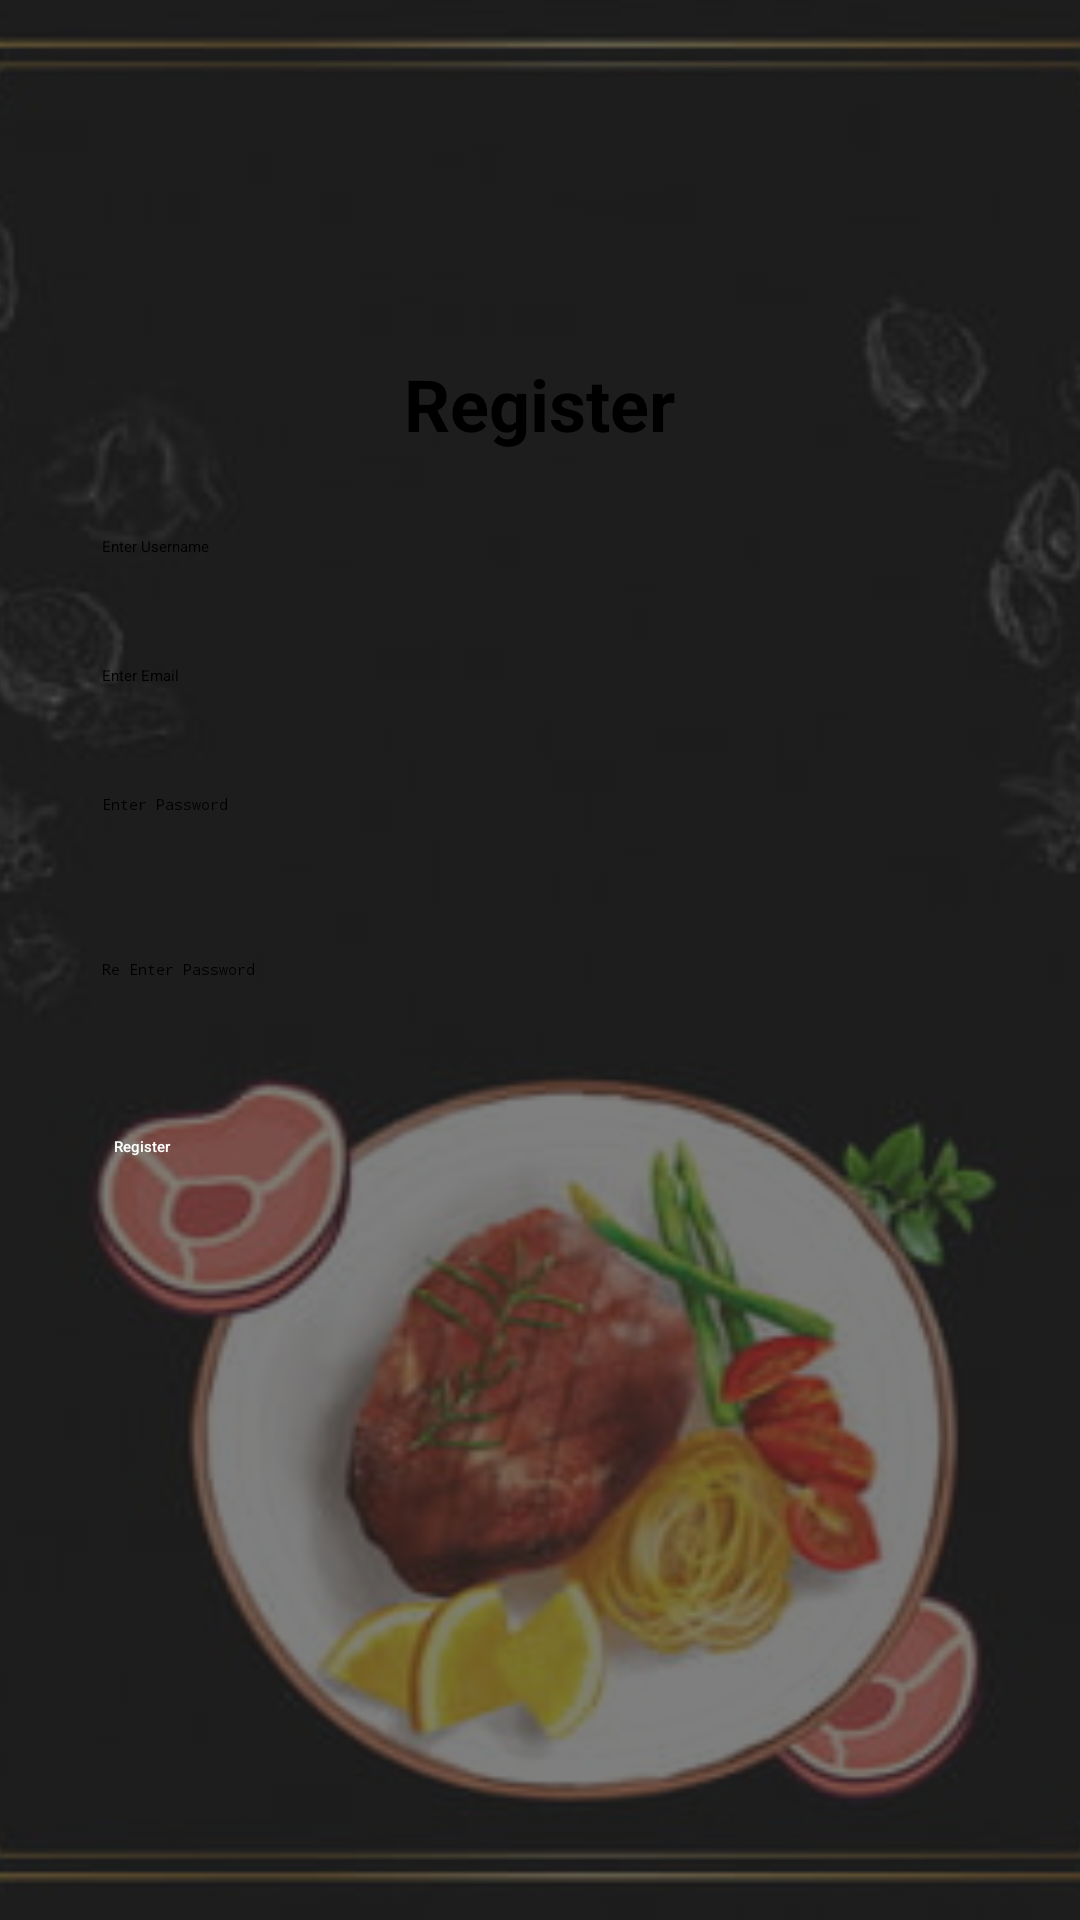

This screen was rendered from an Android layout file. Write that file and the resources it references.
<!-- AndroidManifest.xml: application theme Theme.RecipeWorld -->
<!-- res/layout/fragment_register.xml -->
<?xml version="1.0" encoding="utf-8"?>
<RelativeLayout xmlns:android="http://schemas.android.com/apk/res/android"
    xmlns:app="http://schemas.android.com/apk/res-auto"
    xmlns:tools="http://schemas.android.com/tools"
    android:layout_width="match_parent"
    android:layout_height="match_parent"
     >

    
    <ImageView
        android:layout_width="match_parent"
        android:layout_height="match_parent"
        android:scaleType="centerCrop"
        android:src="@drawable/backgroundlogin"
        android:alpha="0.8" />

    
    <View
        android:layout_width="match_parent"
        android:layout_height="match_parent"
        android:background="#80000000" />

    
    <LinearLayout
        android:layout_width="match_parent"
        android:layout_height="wrap_content"
        android:layout_centerInParent="true"
        android:orientation="vertical"
        android:background="@drawable/rounded_card_background"
        android:elevation="6dp"
        android:padding="14dp"
        android:layout_margin="8dp"
        android:clipToPadding="false">

        
        <TextView
            android:layout_width="wrap_content"
            android:layout_height="wrap_content"
            android:text="Register"
            android:textSize="24sp"
            android:textStyle="bold"
            android:textColor="@color/black"
            android:gravity="center"
            android:layout_gravity="center_horizontal"
            android:paddingBottom="16dp" />

        
        <EditText
            android:id="@+id/registerUsername"
            android:layout_width="match_parent"
            android:layout_height="wrap_content"
            android:hint="Enter Username"
            android:background="@drawable/modern_input_background"
            android:padding="12dp"
            android:textColor="@color/black"
            android:layout_marginBottom="12dp" />
        <EditText
            android:id="@+id/registerUEmail"
            android:layout_width="match_parent"
            android:layout_height="wrap_content"
            android:hint="Enter Email"
            android:background="@drawable/modern_input_background"
            android:padding="12dp"
            android:textColor="@color/black"
            android:layout_marginBottom="12dp" />

        
        <EditText
            android:id="@+id/registerPassword"
            android:layout_width="match_parent"
            android:layout_height="wrap_content"
            android:hint="Enter Password"
            android:inputType="textPassword"
            android:background="@drawable/modern_input_background"
            android:padding="12dp"
            android:textColor="@color/black"
            android:layout_marginBottom="24dp" />
        <EditText
            android:id="@+id/registerRePassword"
            android:layout_width="match_parent"
            android:layout_height="wrap_content"
            android:hint="Re Enter Password"
            android:inputType="textPassword"
            android:background="@drawable/modern_input_background"
            android:padding="12dp"
            android:textColor="@color/black"
            android:layout_marginBottom="24dp" />
        
        <Button
            android:id="@+id/registerButton"
            android:layout_width="match_parent"
            android:layout_height="wrap_content"
            android:text="Register"
            android:backgroundTint="@color/teal_200"
            android:textColor="@android:color/white"
            android:padding="16dp"
            android:fontFamily="sans-serif-medium"
            android:elevation="4dp" />
<androidx.constraintlayout.widget.ConstraintLayout
    android:layout_width="match_parent"
    android:layout_height="match_parent">

    <ImageView
        android:id="@+id/imageView"
        android:layout_width="119dp"
        android:layout_height="120dp"
        app:layout_constraintBottom_toBottomOf="parent"
        app:layout_constraintEnd_toEndOf="parent"
        app:layout_constraintStart_toStartOf="parent"
        app:srcCompat="@drawable/registercook" />
</androidx.constraintlayout.widget.ConstraintLayout>
</LinearLayout>


</RelativeLayout>
<!-- resources referenced by this layout -->
<resources>
  <color name="black">#FF000000</color>
  <color name="teal_200">#5ce65c</color>
  <!-- drawable backgroundlogin: jpg bitmap (drawable, 19441 bytes) -->
</resources>
